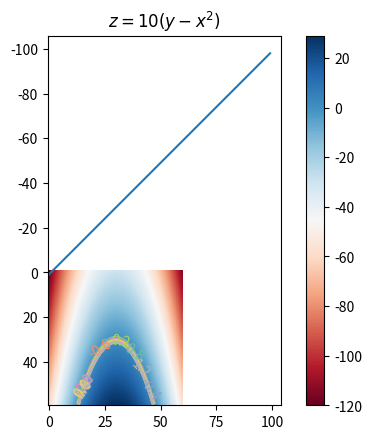

Python code for this plot: (Note: this script raises an exception after producing the figure.)
# -*- coding: utf-8 -*-

"""
Created on Mon Aug 16 17:23:00 2021

@author: baugstein
"""
import matplotlib.pyplot as plt
import numpy as np


# Create the vectors X and Y
x = np.array(range(100))
a=1
y = a*(1-x)

# Create the plot
plt.plot(x,y)

# Show the plot
plt.show()


from numpy import arange
from pylab import meshgrid,cm,imshow,contour,clabel,colorbar,title,show

def z_func1(x,y):
    return 1-x

# the function that I'm going to plot
def z_func2(x,y):
    return 10*(y-x*x)
 
x = arange(-3.0,3.0,0.1)
y = arange(-3.0,3.0,0.1)
X,Y = meshgrid(x, y) # grid of point
Z = z_func2(X, Y) # evaluation of the function on the grid

im = imshow(Z,cmap=cm.RdBu) # drawing the function
# adding the Contour lines with labels
cset = contour(Z,arange(-1,1.5,0.2),linewidths=2,cmap=cm.Set2)
clabel(cset,inline=True,fmt='%1.1f',fontsize=10)
colorbar(im) # adding the colobar on the right
# latex fashion title
title('$z=10(y-x^2)$')
show()


from mpl_toolkits.mplot3d import Axes3D
from matplotlib import cm
from matplotlib.ticker import LinearLocator, FormatStrFormatter
import matplotlib.pyplot as plt

fig = plt.figure()
ax = fig.gca(projection='3d')
surf = ax.plot_surface(X, Y, Z, rstride=1, cstride=1, 
                      cmap=cm.RdBu,linewidth=0, antialiased=False)

ax.zaxis.set_major_locator(LinearLocator(10))
ax.zaxis.set_major_formatter(FormatStrFormatter('%.02f'))

fig.colorbar(surf, shrink=0.5, aspect=5)

plt.show()